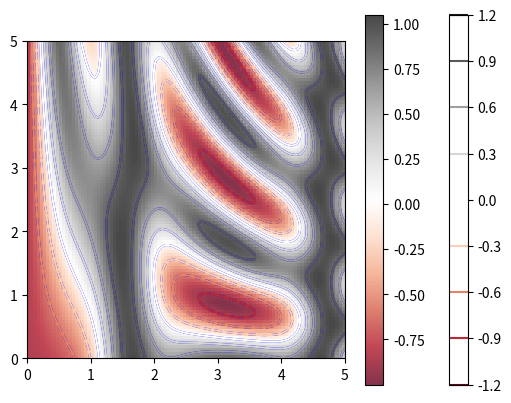

The matplotlib source for this figure:
import matplotlib.pyplot as plt
import numpy as np

def f(x, y):
    return np.sin(x) ** 10 + np.cos(10 + y * x) * np.cos(x)

x = np.linspace(0, 5, 100)
y = np.linspace(0, 5, 100)

X, Y = np.meshgrid(x, y)
Z = f(X, Y)

plt.contour(X, Y, Z, colors='blue')
plt.show()

#Another contour plot 
plt.contour(X, Y, Z, cmap='RdGy')
plt.colorbar()
plt.show()

#Another contour plot SMOOTH CONTOUR PLOT
plt.imshow(Z, extent=[0, 5, 0, 5], origin='lower', cmap='RdGy', alpha= 0.8)
plt.colorbar()
plt.show()